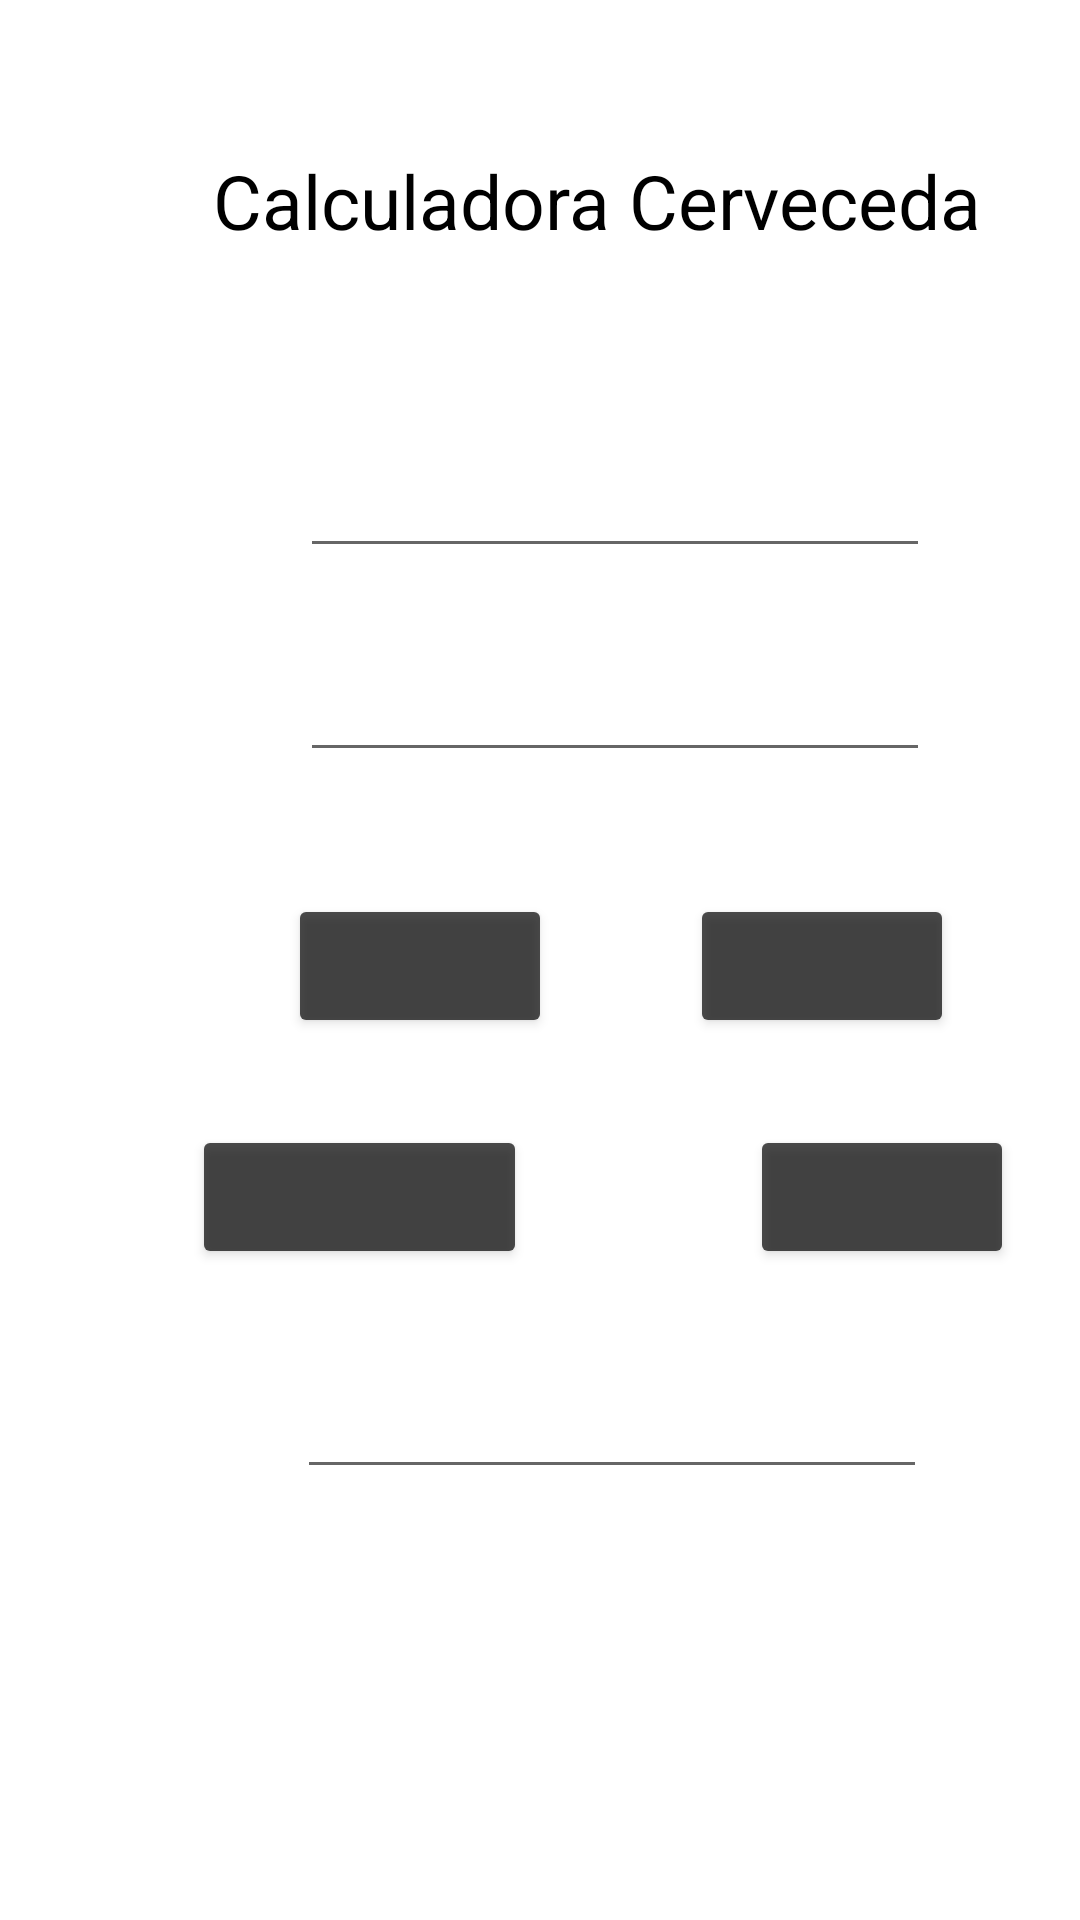

Layout XML and referenced resources for this Android screen:
<!-- AndroidManifest.xml: application theme Theme.NavigationDreawer -->
<!-- res/layout/fragment_primer.xml -->
<?xml version="1.0" encoding="utf-8"?>
<FrameLayout xmlns:android="http://schemas.android.com/apk/res/android"
    xmlns:app="http://schemas.android.com/apk/res-auto"
    xmlns:tools="http://schemas.android.com/tools"
    android:layout_width="match_parent"
    android:layout_height="match_parent"
    tools:context=".PrimerFragment">

    <EditText
        android:id="@+id/etNro1"
        android:layout_width="wrap_content"
        android:layout_height="wrap_content"
        android:layout_marginTop="148dp"
        android:layout_marginLeft="100dp"
        android:ems="10"
        android:inputType="number"
        android:textColor="@color/white"/>

    <EditText
        android:id="@+id/etNro2"
        android:layout_width="wrap_content"
        android:layout_height="wrap_content"
        android:layout_marginTop="216dp"
        android:layout_marginLeft="100dp"
        android:ems="10"
        android:inputType="number"
        android:textColor="@color/white"/>

    <Button
        android:id="@+id/btnSumar"
        android:layout_width="wrap_content"
        android:layout_height="wrap_content"
        android:layout_marginStart="96dp"
        android:layout_marginTop="298dp"
        android:backgroundTint="@color/black"
        android:alpha="0.7"
        android:text="Sumar"/>

    <Button
        android:id="@+id/btnRestar"
        android:layout_width="wrap_content"
        android:layout_height="wrap_content"
        android:layout_marginStart="230dp"
        android:layout_marginTop="298dp"
        android:backgroundTint="@color/black"
        android:alpha="0.7"
        android:text="Restar"/>

    <Button
        android:id="@+id/btnMultiplicar"
        android:layout_width="wrap_content"
        android:layout_height="wrap_content"
        android:layout_marginStart="64dp"
        android:layout_marginTop="375dp"
        android:backgroundTint="@color/black"
        android:alpha="0.7"
        android:text="Multiplicar"/>

    <Button
        android:id="@+id/btnDividir"
        android:layout_width="wrap_content"
        android:layout_height="wrap_content"
        android:layout_marginTop="375dp"
        android:layout_marginStart="250dp"
        android:backgroundTint="@color/black"
        android:alpha="0.7"
        android:text="Dividir"/>

    <Button
        android:id="@+id/btnSalir"
        android:layout_width="89dp"
        android:layout_height="wrap_content"
        android:layout_marginStart="285dp"
        android:layout_marginTop="645dp"
        android:layout_marginEnd="80dp"
        android:alpha="0.7"
        android:backgroundTint="@android:color/holo_red_light"
        android:text="Salir"
        app:backgroundTint="@android:color/holo_red_light" />

    <EditText
        android:id="@+id/etResultado"
        android:layout_width="wrap_content"
        android:layout_height="wrap_content"
        android:layout_marginTop="455dp"
        android:layout_marginLeft="99dp"
        android:ems="10"
        android:inputType="number"
        android:textColor="@color/white" />

    <TextView
        android:id="@+id/textView2"
        android:layout_width="wrap_content"
        android:layout_height="wrap_content"
        android:text="Calculadora Cerveceda"
        android:textColor="@color/black"
        android:layout_marginTop="50dp"
        android:layout_marginLeft="71dp"
        android:textSize="25dp"/>



</FrameLayout>
<!-- resources referenced by this layout -->
<resources>
  <style name="Theme.NavigationDreawer" parent="Theme.MaterialComponents.DayNight.DarkActionBar">
          
          <item name="colorPrimary">@color/purple_500</item>
          <item name="colorPrimaryVariant">@color/purple_700</item>
          <item name="colorOnPrimary">@color/white</item>
          
          <item name="colorSecondary">@color/teal_200</item>
          <item name="colorSecondaryVariant">@color/teal_700</item>
          <item name="colorOnSecondary">@color/black</item>
          
          <item name="android:statusBarColor" tools:targetApi="l">?attr/colorPrimaryVariant</item>
          
      </style>
  <!-- not gathered from this repository: default colours our renderer supplied (Android Studio template values) -->
  <color name="purple_500">#FF6200EE</color>
  <color name="purple_700">#FF3700B3</color>
  <color name="teal_200">#FF03DAC5</color>
  <color name="teal_700">#FF018786</color>
  <color name="black">#FF000000</color>
  <color name="white">#FFFFFFFF</color>
</resources>
